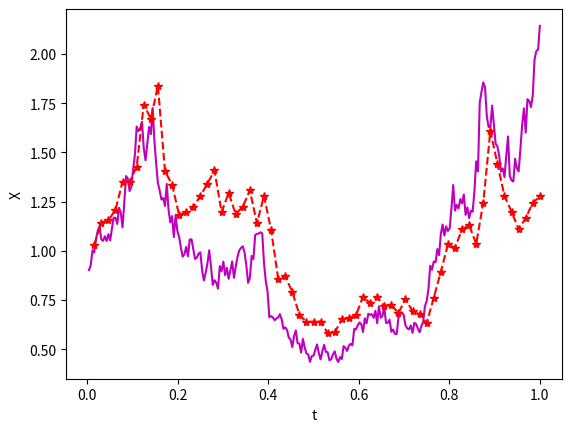

Generate this figure with matplotlib:
import numpy as np
import matplotlib.pyplot as plt

np.random.seed(100)
lamda = 2
mu = 1
Xzero = 1
T = 1
N = 2 ** 8
dt = T / N
dW = np.sqrt(dt) * np.random.normal(size=N)
W = np.cumsum(dW)

Xtrue = Xzero * np.exp((lamda - 0.5 * mu ** 2) * (np.arange(dt, T + dt, dt)) + mu * W)

plt.plot(np.arange(dt, T + dt, dt), Xtrue, "m-")

R = 4
Dt = R * dt
L = N // R
Xem = np.zeros(L)
Xtemp = Xzero
for j in range(L):
    Winc = np.sum(dW[R * (j - 1) + 1 : R * j])
    Xtemp += Dt * lamda * Xtemp + mu * Xtemp * Winc
    Xem[j] = Xtemp


plt.plot(np.arange(Dt, T + Dt, Dt), Xem, "r--*")
plt.xlabel("t")
plt.ylabel("X")
plt.show()
emerr = np.abs(Xem[-1] - Xtrue[-1])

print(emerr)
